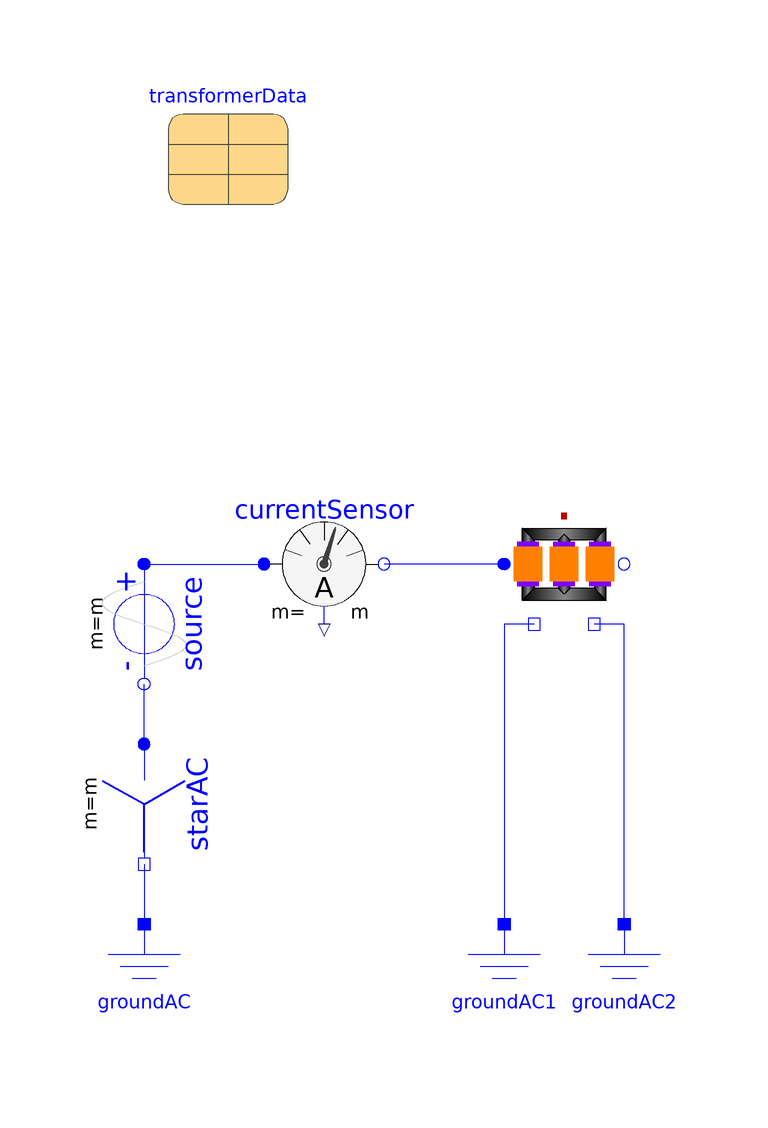

This picture is the connection diagram that the Modelica source below describes through its graphical annotations.

model ZeroSequence
"Operating a three phase transformer with zero sequence voltage"
  extends Modelica.Icons.Example;
  constant Integer m=3 "Number of phases";
  parameter Modelica.SIunits.Voltage V=100*sqrt(2/3)
  "Amplitude of star-voltage";
  parameter Modelica.SIunits.Frequency f=50 "Frequency";

  Modelica.Electrical.MultiPhase.Sources.SineVoltage source(
    m=m,
    freqHz=fill(f, m),
    V=fill(V/100, m),
    phase=fill(Modelica.Constants.pi/2,m))    annotation (Placement(transformation(
        origin={-60,-10},
        extent={{-10,10},{10,-10}},
        rotation=270)));
  Modelica.Electrical.MultiPhase.Basic.Star starAC(m=m) annotation (
      Placement(transformation(
        origin={-60,-40},
        extent={{-10,-10},{10,10}},
        rotation=270)));
  Modelica.Electrical.Analog.Basic.Ground groundAC annotation (Placement(
        transformation(extent={{-70,-80},{-50,-60}},  rotation=0)));
  Modelica.Electrical.MultiPhase.Sensors.CurrentSensor currentSensor(m=m)
    annotation (Placement(transformation(extent={{-40,-10},{-20,10}},
          rotation=0)));
  parameter Modelica.Electrical.Machines.Utilities.TransformerData transformerData(
    C1=Modelica.Utilities.Strings.substring(
        transformer.VectorGroup,
        1,
        1),
    C2=Modelica.Utilities.Strings.substring(
        transformer.VectorGroup,
        2,
        2),
    f=50,
    V1=100,
    V2=100,
    SNominal=30E3,
    v_sc=0.05,
    P_sc=000) annotation (Placement(transformation(extent={{-56,60},{-36,80}},
          rotation=0)));
BaseTransformers.ThreePhase.Yy.Yy00 transformer(
    alpha20_1(displayUnit="1/K") = Modelica.Electrical.Machines.Thermal.Constants.alpha20Zero,
    alpha20_2(displayUnit="1/K") = Modelica.Electrical.Machines.Thermal.Constants.alpha20Zero,
    n=transformerData.n,
    R1=transformerData.R1,
    L1sigma=transformerData.L1sigma,
    R2=transformerData.R2,
    L2sigma=transformerData.L2sigma,
    L1m=0.3183,
  T1Ref=293.15,
  T2Ref=293.15,
  T1Operational=293.15,
  T2Operational=293.15,
  core=Modelica_Magnetic_Transformers.Types.ThreePhaseCore.symmetricCoreBackIron,
  L10=2E-5)               annotation (Placement(transformation(extent={{0,-10},{
            20,10}},   rotation=0)));

  Modelica.Electrical.Analog.Basic.Ground groundAC2
                                                   annotation (Placement(
        transformation(extent={{10,-80},{30,-60}},    rotation=0)));
  Modelica.Electrical.Analog.Basic.Ground groundAC1
                                                   annotation (Placement(
        transformation(extent={{-10,-80},{10,-60}},   rotation=0)));
equation
  connect(starAC.plug_p,source. plug_n)
    annotation (Line(points={{-60,-30},{-60,-20}}, color={0,0,255}));
  connect(starAC.pin_n,groundAC. p)
    annotation (Line(points={{-60,-50},{-60,-60}}, color={0,0,255}));
  connect(source.plug_p,currentSensor. plug_p)
    annotation (Line(points={{-60,0},{-40,0}},         color={0,0,255}));
  connect(transformer.plug1, currentSensor.plug_n) annotation (Line(
      points={{0,0},{-20,0}},
      color={0,0,255},
      smooth=Smooth.None));
  connect(groundAC2.p, transformer.starpoint2) annotation (Line(
      points={{20,-60},{20,-10},{15,-10}},
      color={0,0,255},
      smooth=Smooth.None));
  connect(transformer.starpoint1, groundAC1.p) annotation (Line(
      points={{5,-10},{0,-10},{0,-60}},
      color={0,0,255},
      smooth=Smooth.None));
  annotation (Diagram(coordinateSystem(preserveAspectRatio=false, extent={{-100,
            -100},{100,100}}), graphics),
    experiment(StopTime=0.1));
end ZeroSequence;